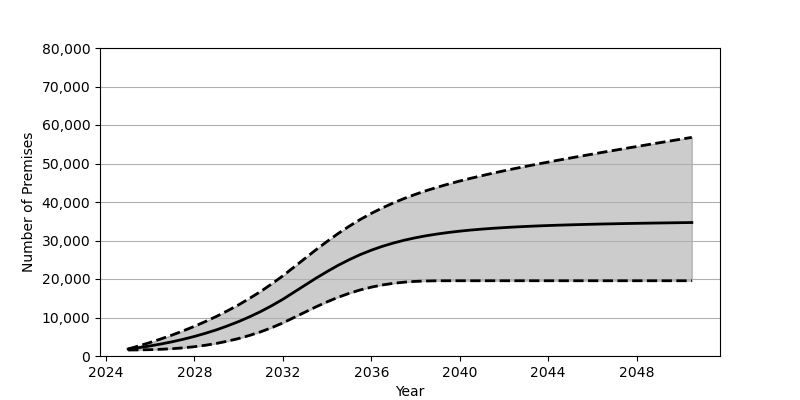

The file beside this chart, header and first rows:
Date, Low, Base, High
2025-01, 1559, 1801, 1832
2025-07, 1588, 2180, 2649
2026-01, 1648, 2626, 3525
2026-07, 1749, 3130, 4464
2027-01, 1904, 3707, 5471
2027-07, 2118, 4352, 6551
2028-01, 2416, 5084, 7716
2028-07, 2795, 5902, 8965
2029-01, 3278, 6810, 10307
2029-07, 3858, 7829, 11759
2030-01, 4547, 8951, 13308
2030-07, 5356, 10191, 14988
2031-01, 6295, 11562, 16790
2031-07, 7366, 13072, 18733
2032-01, 8597, 14734, 20827
2032-07, 9988, 16555, 23086
2033-01, 11395, 18398, 25358
2033-07, 12776, 20208, 27603
2034-01, 14072, 21938, 29763
2034-07, 15251, 23547, 31812
2035-01, 16282, 25016, 33713
2035-07, 17165, 26331, 35456
2036-01, 17885, 27484, 37043
2036-07, 18454, 28485, 38472
2037-01, 18881, 29349, 39773
2037-07, 19186, 30087, 40943
2038-01, 19384, 30715, 42006
2038-07, 19486, 31249, 42974
2039-01, 19535, 31703, 43865
2039-07, 19544, 32093, 44683
2040-01, 19545, 32429, 45451
2040-07, 19545, 32712, 46161
2041-01, 19545, 32953, 46839
2041-07, 19545, 33167, 47490
2042-01, 19545, 33349, 48104
2042-07, 19545, 33511, 48698
2043-01, 19545, 33652, 49274
2043-07, 19545, 33776, 49828
2044-01, 19545, 33888, 50370
2044-07, 19545, 33985, 50906
2045-01, 19545, 34071, 51426
2045-07, 19545, 34150, 51938
2046-01, 19545, 34222, 52440
2046-07, 19545, 34289, 52942
2047-01, 19545, 34347, 53432
2047-07, 19545, 34405, 53924
2048-01, 19545, 34457, 54405
2048-07, 19545, 34504, 54886
2049-01, 19545, 34546, 55363
2049-07, 19545, 34588, 55842
2050-01, 19545, 34630, 56315
2050-07, 19545, 34669, 56785
